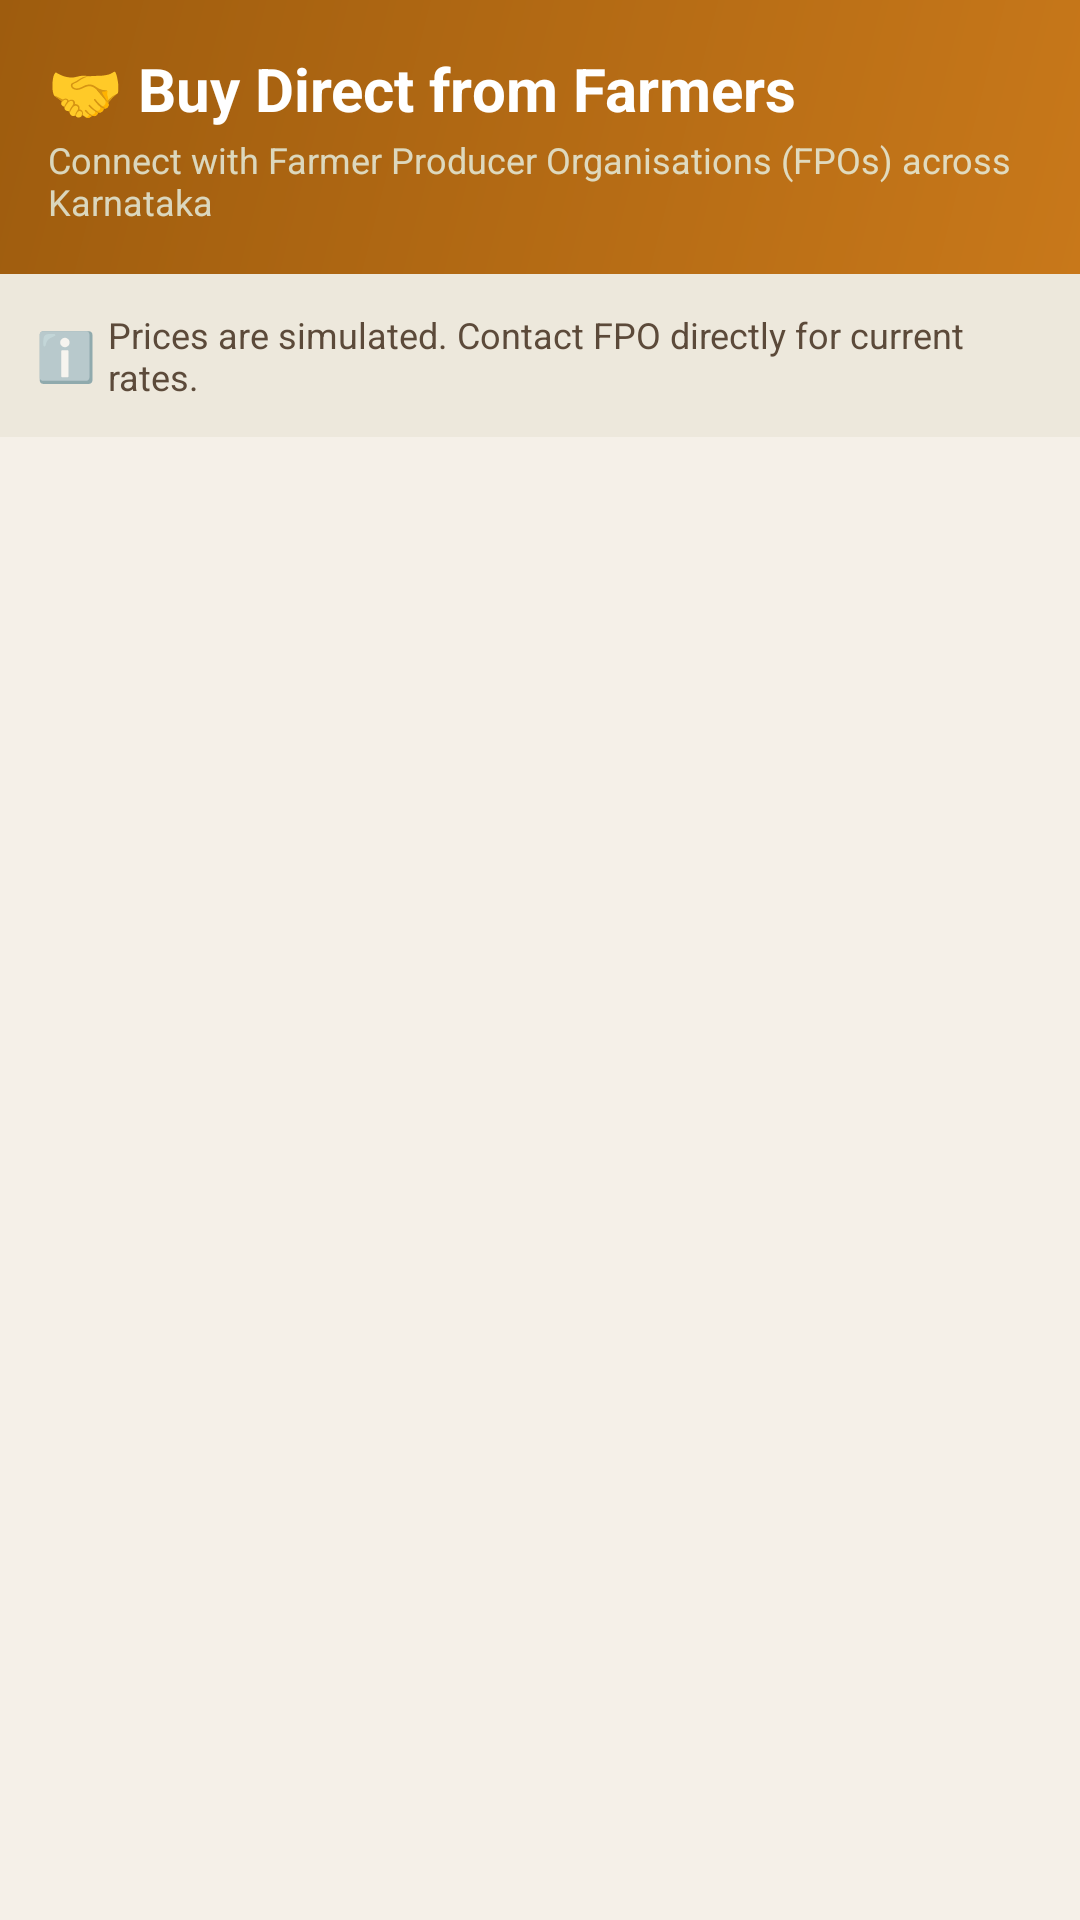

Reconstruct the res/layout file that produces this screen, plus the resources it refers to.
<!-- AndroidManifest.xml: application theme Theme.SiriDhanyaHub -->
<!-- res/layout/fragment_buy.xml -->
<?xml version="1.0" encoding="utf-8"?>
<LinearLayout xmlns:android="http://schemas.android.com/apk/res/android"
    android:layout_width="match_parent" android:layout_height="match_parent"
    android:orientation="vertical" android:background="@color/background">

    <LinearLayout android:layout_width="match_parent" android:layout_height="wrap_content"
        android:background="@drawable/bg_header_amber" android:orientation="vertical" android:padding="16dp">
        <TextView android:layout_width="wrap_content" android:layout_height="wrap_content"
            android:text="🤝 Buy Direct from Farmers" android:textColor="#FFFFFF"
            android:textSize="20sp" android:textStyle="bold"/>
        <TextView android:layout_width="wrap_content" android:layout_height="wrap_content"
            android:text="Connect with Farmer Producer Organisations (FPOs) across Karnataka"
            android:textColor="#CCE8F5E9" android:textSize="12sp" android:layout_marginTop="2dp"/>
    </LinearLayout>

    <LinearLayout android:layout_width="match_parent" android:layout_height="wrap_content"
        android:background="@color/surface_variant" android:padding="12dp"
        android:orientation="horizontal" android:gravity="center_vertical">
        <TextView android:layout_width="wrap_content" android:layout_height="wrap_content"
            android:text="ℹ️ " android:textSize="16sp"/>
        <TextView android:layout_width="wrap_content" android:layout_height="wrap_content"
            android:text="Prices are simulated. Contact FPO directly for current rates."
            android:textColor="@color/text_secondary" android:textSize="12sp"/>
    </LinearLayout>

    <androidx.recyclerview.widget.RecyclerView android:id="@+id/rv_fpo"
        android:layout_width="match_parent" android:layout_height="0dp" android:layout_weight="1"
        android:paddingHorizontal="12dp" android:paddingTop="8dp"
        android:paddingBottom="80dp" android:clipToPadding="false"/>
</LinearLayout>
<!-- resources referenced by this layout -->
<resources>
  <color name="background">#F5F0E8</color>
  <color name="surface_variant">#EDE8DC</color>
  <color name="text_secondary">#5C4A3A</color>
  <!-- drawable bg_header_amber (drawable) -->
  <?xml version="1.0" encoding="utf-8"?>
  <shape xmlns:android="http://schemas.android.com/apk/res/android">
      <gradient android:startColor="#C8781A" android:endColor="#9E5C0E" android:angle="135"/>
  </shape>
  <style name="Theme.SiriDhanyaHub" parent="Theme.MaterialComponents.Light.NoActionBar">
          <item name="colorPrimary">@color/primary</item>
          <item name="colorPrimaryVariant">@color/primary_dark</item>
          <item name="colorOnPrimary">@color/on_primary</item>
          <item name="colorSecondary">@color/secondary</item>
          <item name="colorOnSecondary">@color/on_secondary</item>
          <item name="android:colorBackground">@color/background</item>
          <item name="colorSurface">@color/surface</item>
          <item name="android:statusBarColor">@color/primary_dark</item>
          <item name="android:navigationBarColor">@color/surface</item>
          <item name="materialAlertDialogTheme">@style/ThemeOverlay.SiriDhanya.Dialog</item>
      </style>
  <color name="primary">#4A7C59</color>
  <color name="primary_dark">#2E5E3E</color>
  <color name="on_primary">#FFFFFF</color>
  <color name="secondary">#C8781A</color>
  <color name="on_secondary">#FFFFFF</color>
  <color name="surface">#FFFDF8</color>
  <style name="ThemeOverlay.SiriDhanya.Dialog" parent="ThemeOverlay.MaterialComponents.MaterialAlertDialog">
          <item name="colorPrimary">@color/primary</item>
      </style>
</resources>
